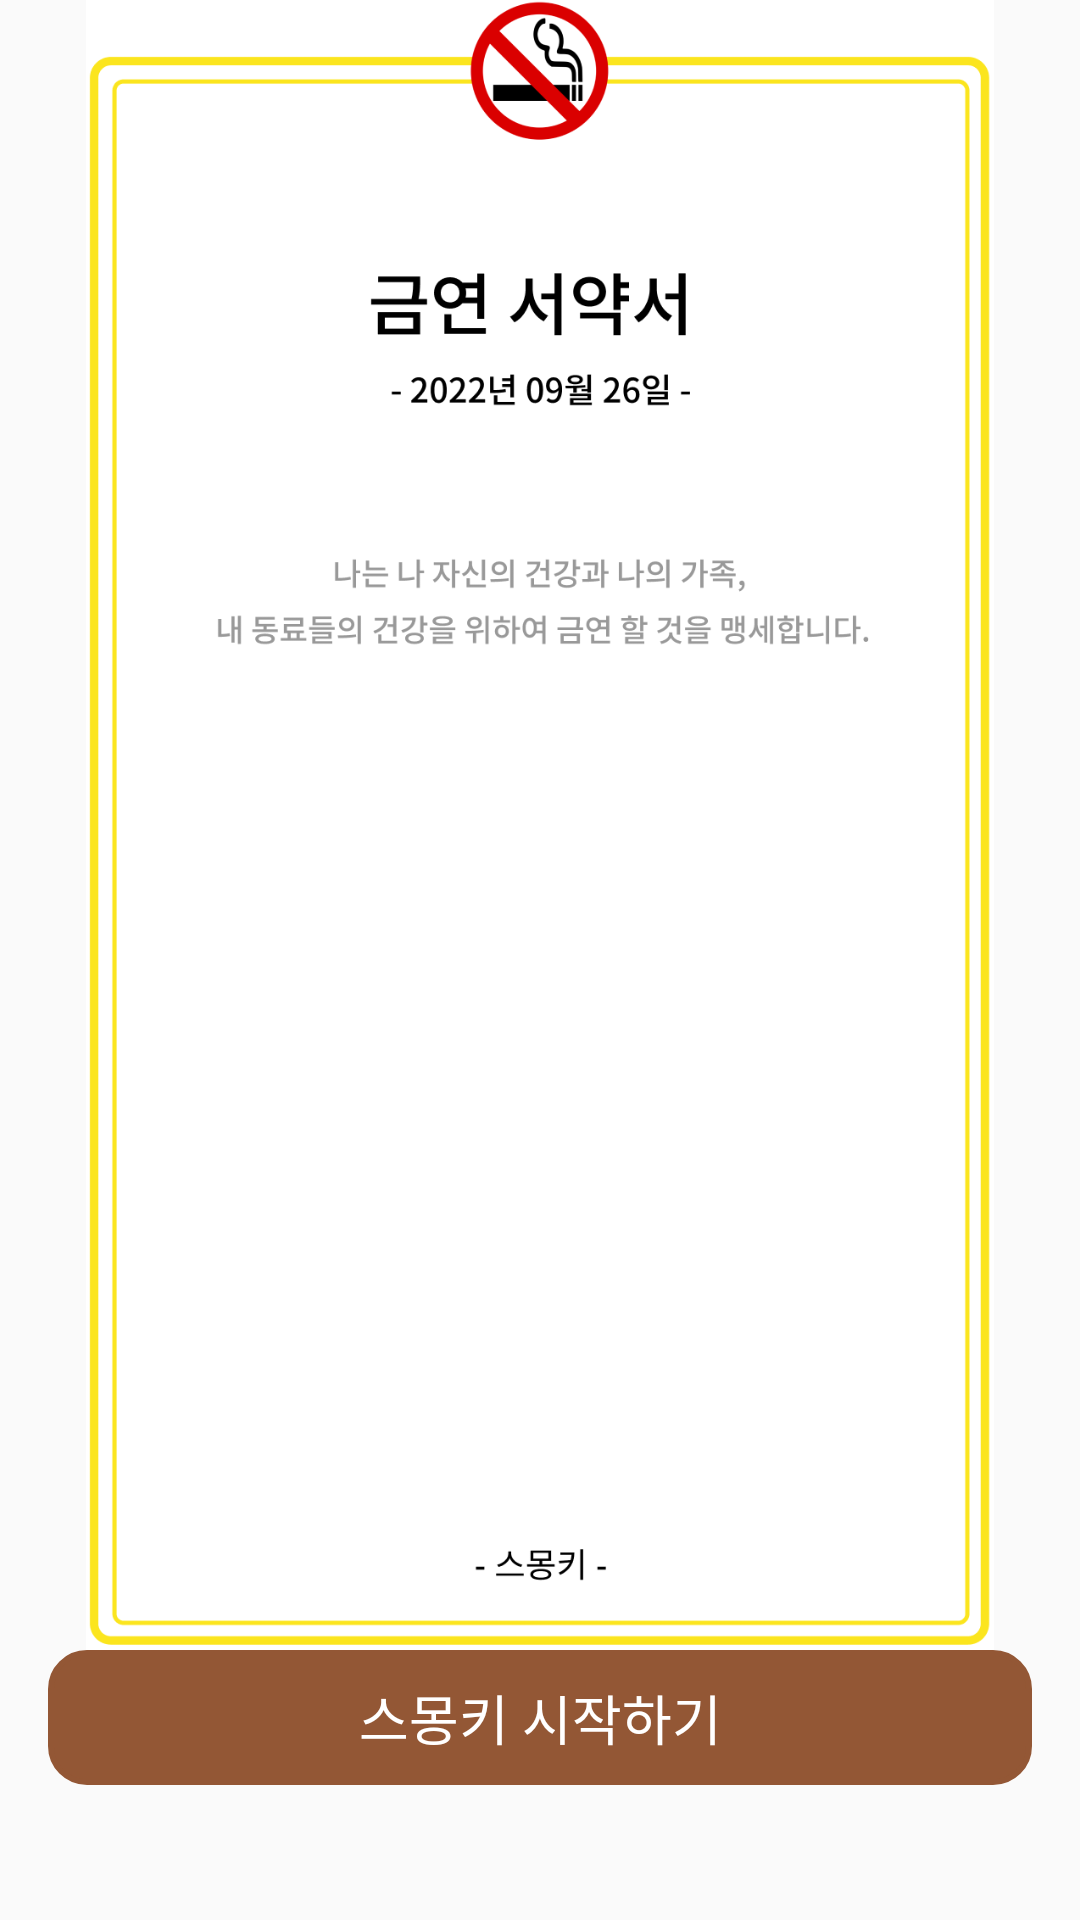

The Android layout XML behind this screen, and the referenced resources:
<!-- AndroidManifest.xml: application theme Theme.AppCompat.Light.NoActionBar -->
<!-- res/layout/activity_promise.xml -->
<?xml version="1.0" encoding="utf-8"?>
<layout xmlns:android="http://schemas.android.com/apk/res/android"
    xmlns:app="http://schemas.android.com/apk/res-auto"
    xmlns:tools="http://schemas.android.com/tools">

    <data>
        <variable
            name="activity"
            type="com.example.smonkey_android.feature.promise.PromiseActivity" />
    </data>

    <androidx.constraintlayout.widget.ConstraintLayout
        android:layout_width="match_parent"
        android:layout_height="match_parent"
        tools:context=".feature.promise.PromiseActivity">

        <ImageView
            android:layout_width="match_parent"
            android:layout_height="0dp"
            android:src="@drawable/promise"
            android:layout_marginHorizontal="14dp"
            app:layout_constraintBottom_toTopOf="@id/bt_check"
            app:layout_constraintTop_toTopOf="parent" />

        <androidx.appcompat.widget.AppCompatButton
            android:id="@+id/bt_check"
            android:layout_width="0dp"
            android:layout_height="45dp"
            android:layout_marginHorizontal="16dp"
            android:layout_marginBottom="45dp"
            android:background="@drawable/buttonlogin"
            android:backgroundTint="#935735"
            android:text="스몽키 시작하기"
            android:textColor="#ffffff"
            android:textSize="18sp"
            app:layout_constraintBottom_toBottomOf="parent"
            app:layout_constraintLeft_toLeftOf="parent"
            app:layout_constraintRight_toRightOf="parent" />
    </androidx.constraintlayout.widget.ConstraintLayout>
</layout>
<!-- resources referenced by this layout -->
<resources>
  <!-- drawable buttonlogin (drawable) -->
  <?xml version="1.0" encoding="utf-8"?>
  <shape xmlns:android="http://schemas.android.com/apk/res/android"
      android:shape="rectangle" >
  
      <corners
          android:topRightRadius="12dp"
          android:topLeftRadius="12dp"
          android:bottomLeftRadius="12dp"
          android:bottomRightRadius="12dp"/>
  
      <stroke
          android:color="#CCCCCC"
          android:width="2dp"/>
  </shape>
  <!-- drawable promise: png bitmap (drawable, 95709 bytes) -->
</resources>
